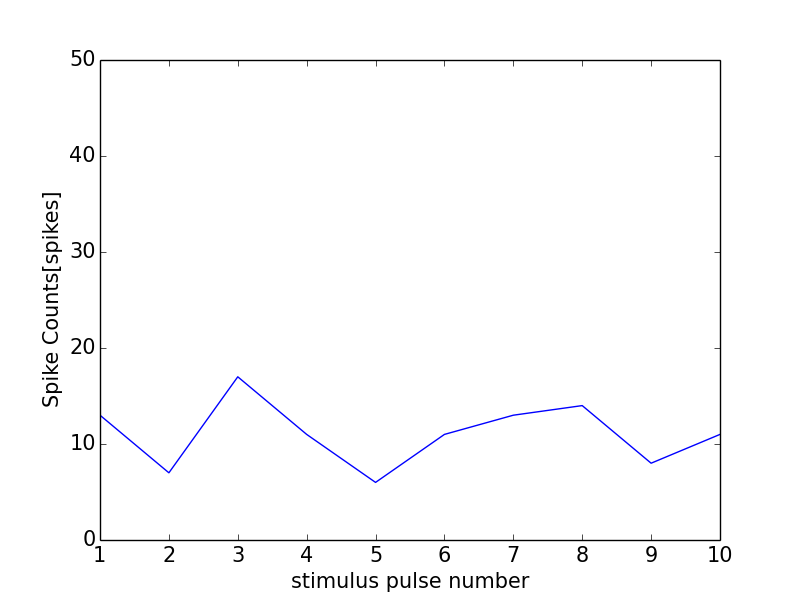

Values plotted in this chart, from the file beside it:
0, 0.0
0, 0
1, 13
2, 7
3, 17
4, 11
5, 6
6, 11
7, 13
8, 14
9, 8
10, 11
11, 1
